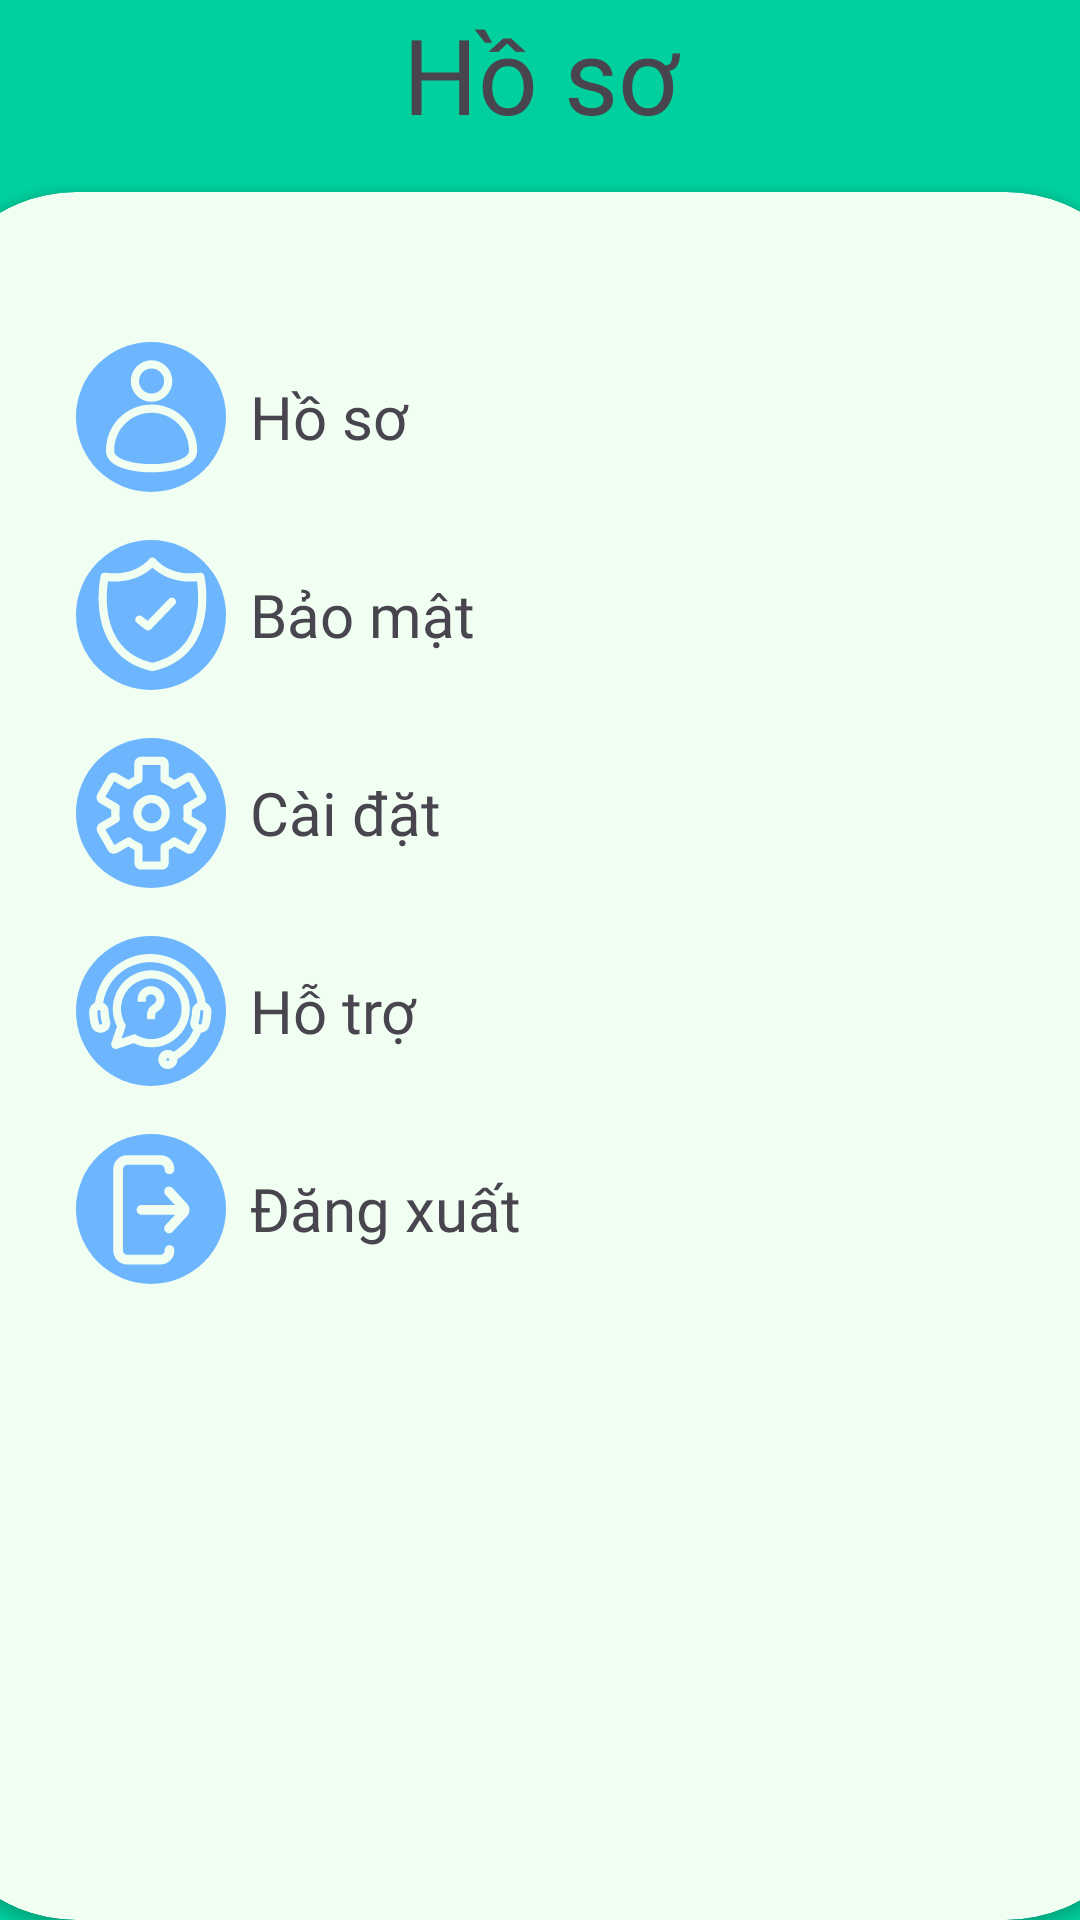

Here is an Android app screen rendered from its layout file. Give the layout XML and the strings, colors and styles it references.
<!-- AndroidManifest.xml: application theme Theme.BudgetMastery -->
<!-- res/layout/activity_profie.xml -->
<?xml version="1.0" encoding="utf-8"?>
<androidx.constraintlayout.widget.ConstraintLayout xmlns:android="http://schemas.android.com/apk/res/android"
    xmlns:app="http://schemas.android.com/apk/res-auto"
    xmlns:tools="http://schemas.android.com/tools"
    android:id="@+id/main"
    android:layout_width="match_parent"
    android:layout_height="match_parent"
    android:background="#00D09E"
    tools:context=".PincodeActivity">

    <androidx.cardview.widget.CardView
        android:id="@+id/cv_main"
        android:layout_width="410dp"
        android:layout_height="576dp"
        app:cardBackgroundColor="@color/background_color"
        app:cardCornerRadius="50sp"
        app:contentPaddingBottom="50dp"
        app:contentPaddingLeft="50dp"
        app:contentPaddingRight="50dp"
        app:contentPaddingTop="50dp"
        app:layout_constraintBottom_toBottomOf="parent"
        app:layout_constraintEnd_toEndOf="parent"
        app:layout_constraintStart_toStartOf="parent"
        tools:layout_editor_absoluteX="1dp"
        tools:layout_editor_absoluteY="154dp">

        <LinearLayout
            android:layout_width="match_parent"
            android:layout_height="wrap_content"
            android:orientation="vertical">

            <LinearLayout
                android:layout_width="match_parent"
                android:layout_height="match_parent"
                android:layout_marginBottom="16dp"
                android:gravity="center_vertical"
                android:orientation="horizontal">

                <ImageButton
                    android:layout_width="50dp"
                    android:layout_height="50dp"
                    android:layout_marginEnd="8dp"
                    android:background="@drawable/circle_button"
                    android:backgroundTint="@color/blue_color"
                    android:scaleType="centerInside"
                    android:src="@drawable/profile" />

                <TextView
                    android:layout_width="wrap_content"
                    android:layout_height="wrap_content"
                    android:fontFamily="@font/poppins_semibold"
                    android:text="Hồ sơ "
                    android:textSize="20sp" />
            </LinearLayout>

            <LinearLayout
                android:layout_width="match_parent"
                android:layout_height="match_parent"
                android:layout_marginBottom="16dp"
                android:gravity="center_vertical"
                android:orientation="horizontal">

                <ImageButton
                    android:layout_width="50dp"
                    android:layout_height="50dp"
                    android:layout_marginEnd="8dp"
                    android:background="@drawable/circle_button"
                    android:backgroundTint="@color/blue_color"
                    android:scaleType="centerInside"
                    android:src="@drawable/security" />

                <TextView
                    android:layout_width="wrap_content"
                    android:layout_height="wrap_content"
                    android:fontFamily="@font/poppins_semibold"
                    android:text="Bảo mật"
                    android:textSize="20sp" />
            </LinearLayout>

            <LinearLayout
                android:layout_width="match_parent"
                android:layout_height="match_parent"
                android:layout_marginBottom="16dp"
                android:gravity="center_vertical"
                android:orientation="horizontal">

                <ImageButton
                    android:layout_width="50dp"
                    android:layout_height="50dp"
                    android:layout_marginEnd="8dp"
                    android:background="@drawable/circle_button"
                    android:backgroundTint="@color/blue_color"
                    android:scaleType="centerInside"
                    android:src="@drawable/setting" />

                <TextView
                    android:layout_width="wrap_content"
                    android:layout_height="wrap_content"
                    android:fontFamily="@font/poppins_semibold"
                    android:text="Cài đặt"
                    android:textSize="20sp" />
            </LinearLayout>

            <LinearLayout
                android:layout_width="match_parent"
                android:layout_height="match_parent"
                android:layout_marginBottom="16dp"
                android:gravity="center_vertical"
                android:orientation="horizontal">

                <ImageButton
                    android:layout_width="50dp"
                    android:layout_height="50dp"
                    android:layout_marginEnd="8dp"
                    android:background="@drawable/circle_button"
                    android:backgroundTint="@color/blue_color"
                    android:scaleType="centerInside"
                    android:src="@drawable/help" />

                <TextView
                    android:layout_width="wrap_content"
                    android:layout_height="wrap_content"
                    android:fontFamily="@font/poppins_semibold"
                    android:text="Hỗ trợ "
                    android:textSize="20sp" />
            </LinearLayout>

            <LinearLayout
                android:layout_width="match_parent"
                android:layout_height="match_parent"
                android:gravity="center_vertical"
                android:orientation="horizontal">

                <ImageButton
                    android:layout_width="50dp"
                    android:layout_height="50dp"
                    android:layout_marginEnd="8dp"
                    android:background="@drawable/circle_button"
                    android:backgroundTint="@color/blue_color"
                    android:scaleType="centerInside"
                    android:src="@drawable/logout" />

                <TextView
                    android:layout_width="wrap_content"
                    android:layout_height="wrap_content"
                    android:fontFamily="@font/poppins_semibold"
                    android:text="Đăng xuất "
                    android:textSize="20sp" />
            </LinearLayout>

        </LinearLayout>

    </androidx.cardview.widget.CardView>

    <TextView
        android:id="@+id/textView3"
        android:layout_width="349dp"
        android:layout_height="wrap_content"
        android:layout_marginTop="68dp"
        android:layout_marginBottom="16dp"
        android:fontFamily="@font/poppins_bold"
        android:text="Hồ sơ"
        android:textAlignment="center"
        android:textSize="35sp"
        app:layout_constraintBottom_toTopOf="@id/cv_main"
        app:layout_constraintEnd_toEndOf="parent"
        app:layout_constraintStart_toStartOf="parent" />

</androidx.constraintlayout.widget.ConstraintLayout>
<!-- resources referenced by this layout -->
<resources>
  <color name="background_color">#F1FFF3</color>
  <color name="blue_color">#6DB6FE</color>
  <!-- drawable circle_button (drawable) -->
  <?xml version="1.0" encoding="utf-8"?>
  <shape xmlns:android="http://schemas.android.com/apk/res/android"
      android:shape="oval">
      <size android:width="50dp" android:height="50dp"/> 
  </shape>
  <!-- drawable help: vector/xml drawable (drawable, 9640 chars, omitted) -->
  <!-- drawable logout: vector/xml drawable (drawable, 3323 chars, omitted) -->
  <!-- drawable profile: vector/xml drawable (drawable, 2701 chars, omitted) -->
  <!-- drawable security: vector/xml drawable (drawable, 3402 chars, omitted) -->
  <!-- drawable setting: vector/xml drawable (drawable, 9367 chars, omitted) -->
  <style name="Theme.BudgetMastery" parent="Base.Theme.BudgetMastery" />
  <style name="Base.Theme.BudgetMastery" parent="Theme.Material3.DayNight.NoActionBar">
          
          
      </style>
</resources>
